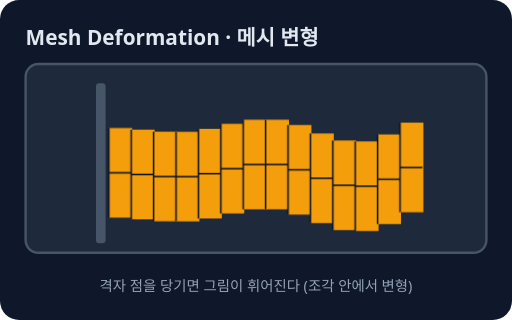
t = 0.00 s
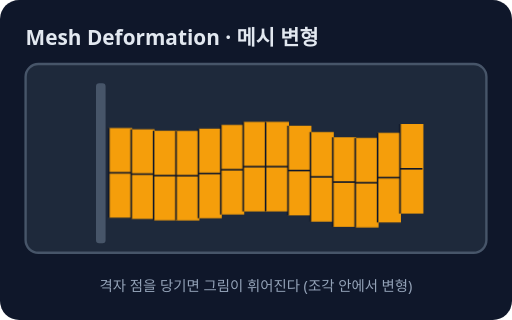
t = 0.63 s
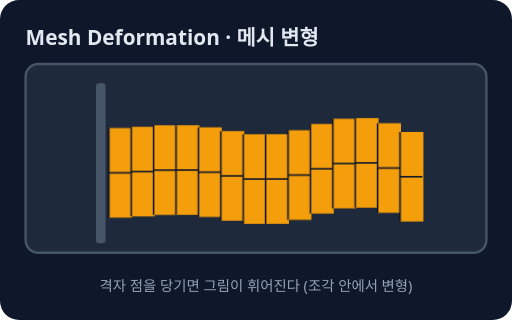
t = 1.88 s
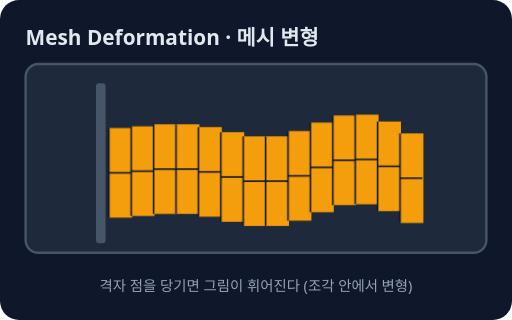
t = 2.50 s
t = 3.13 s: frame unchanged from t = 1.88 s, image omitted
t = 4.38 s: frame unchanged from t = 0.63 s, image omitted

The animated SVG that drew these frames (rendered in a browser with its animation timeline set to each time). Animation: 14 CSS @keyframes rules; one cycle of 5.00 s, repeats indefinitely.

<svg xmlns="http://www.w3.org/2000/svg" viewBox="0 0 320 200" role="img" aria-label="메시 변형: 한 장의 그림 위에 그물(메시)을 씌워 그물을 당겨서 그림을 휘게 하는 기법">
<style>text{font-family:system-ui,sans-serif}@keyframes k1{0%{transform:translateY(0px)}50%{transform:translateY(0.0px)}100%{transform:translateY(0px)}}.k1{animation:k1 5s ease-in-out infinite;transform-box:fill-box;transform-origin:center}@keyframes k2{0%{transform:translateY(0px)}50%{transform:translateY(-2.1px)}100%{transform:translateY(0px)}}.k2{animation:k2 5s ease-in-out infinite;transform-box:fill-box;transform-origin:center}@keyframes k3{0%{transform:translateY(0px)}50%{transform:translateY(-4.6px)}100%{transform:translateY(0px)}}.k3{animation:k3 5s ease-in-out infinite;transform-box:fill-box;transform-origin:center}@keyframes k4{0%{transform:translateY(0px)}50%{transform:translateY(-4.7px)}100%{transform:translateY(0px)}}.k4{animation:k4 5s ease-in-out infinite;transform-box:fill-box;transform-origin:center}@keyframes k5{0%{transform:translateY(0px)}50%{transform:translateY(-1.1px)}100%{transform:translateY(0px)}}.k5{animation:k5 5s ease-in-out infinite;transform-box:fill-box;transform-origin:center}@keyframes k6{0%{transform:translateY(0px)}50%{transform:translateY(5.2px)}100%{transform:translateY(0px)}}.k6{animation:k6 5s ease-in-out infinite;transform-box:fill-box;transform-origin:center}@keyframes k7{0%{transform:translateY(0px)}50%{transform:translateY(10.4px)}100%{transform:translateY(0px)}}.k7{animation:k7 5s ease-in-out infinite;transform-box:fill-box;transform-origin:center}@keyframes k8{0%{transform:translateY(0px)}50%{transform:translateY(10.4px)}100%{transform:translateY(0px)}}.k8{animation:k8 5s ease-in-out infinite;transform-box:fill-box;transform-origin:center}@keyframes k9{0%{transform:translateY(0px)}50%{transform:translateY(3.8px)}100%{transform:translateY(0px)}}.k9{animation:k9 5s ease-in-out infinite;transform-box:fill-box;transform-origin:center}@keyframes k10{0%{transform:translateY(0px)}50%{transform:translateY(-6.8px)}100%{transform:translateY(0px)}}.k10{animation:k10 5s ease-in-out infinite;transform-box:fill-box;transform-origin:center}@keyframes k11{0%{transform:translateY(0px)}50%{transform:translateY(-15.6px)}100%{transform:translateY(0px)}}.k11{animation:k11 5s ease-in-out infinite;transform-box:fill-box;transform-origin:center}@keyframes k12{0%{transform:translateY(0px)}50%{transform:translateY(-16.7px)}100%{transform:translateY(0px)}}.k12{animation:k12 5s ease-in-out infinite;transform-box:fill-box;transform-origin:center}@keyframes k13{0%{transform:translateY(0px)}50%{transform:translateY(-8.1px)}100%{transform:translateY(0px)}}.k13{animation:k13 5s ease-in-out infinite;transform-box:fill-box;transform-origin:center}@keyframes k14{0%{transform:translateY(0px)}50%{transform:translateY(6.7px)}100%{transform:translateY(0px)}}.k14{animation:k14 5s ease-in-out infinite;transform-box:fill-box;transform-origin:center}@media (prefers-reduced-motion: reduce){*{animation:none!important;transition:none!important}}</style>
<rect width="320" height="200" rx="12" fill="#0f172a"/>
<text x="16" y="28" font-size="13" fill="#e2e8f0" font-weight="700">Mesh Deformation · 메시 변형</text>
<rect x="16" y="40" width="288" height="118" rx="8" fill="#1e293b" stroke="#475569" stroke-width="1.5"/>
<rect x="60" y="52" width="6" height="100" rx="2" fill="#475569"/>
<g class="k1"><rect x="68" y="80.0" width="14.6" height="56" rx="0" fill="#f59e0b"/><line x1="68" y1="80.0" x2="68" y2="136.0" stroke="#0f172a" stroke-width="1" stroke-linecap="butt"/><line x1="68" y1="108.0" x2="82" y2="108.0" stroke="#0f172a" stroke-width="1" stroke-linecap="butt"/></g>
<g class="k2"><rect x="82" y="81.05654007803616" width="14.6" height="56" rx="0" fill="#f59e0b"/><line x1="82" y1="81.05654007803616" x2="82" y2="137.05654007803616" stroke="#0f172a" stroke-width="1" stroke-linecap="butt"/><line x1="82" y1="109.05654007803616" x2="96" y2="109.05654007803616" stroke="#0f172a" stroke-width="1" stroke-linecap="butt"/></g>
<g class="k3"><rect x="96" y="82.29423846918932" width="14.6" height="56" rx="0" fill="#f59e0b"/><line x1="96" y1="82.29423846918932" x2="96" y2="138.29423846918934" stroke="#0f172a" stroke-width="1" stroke-linecap="butt"/><line x1="96" y1="110.29423846918932" x2="110" y2="110.29423846918932" stroke="#0f172a" stroke-width="1" stroke-linecap="butt"/></g>
<g class="k4"><rect x="110" y="82.37312325050816" width="14.6" height="56" rx="0" fill="#f59e0b"/><line x1="110" y1="82.37312325050816" x2="110" y2="138.37312325050817" stroke="#0f172a" stroke-width="1" stroke-linecap="butt"/><line x1="110" y1="110.37312325050816" x2="124" y2="110.37312325050816" stroke="#0f172a" stroke-width="1" stroke-linecap="butt"/></g>
<g class="k5"><rect x="124" y="80.5362560306275" width="14.6" height="56" rx="0" fill="#f59e0b"/><line x1="124" y1="80.5362560306275" x2="124" y2="136.5362560306275" stroke="#0f172a" stroke-width="1" stroke-linecap="butt"/><line x1="124" y1="108.5362560306275" x2="138" y2="108.5362560306275" stroke="#0f172a" stroke-width="1" stroke-linecap="butt"/></g>
<g class="k6"><rect x="138" y="77.39939599972233" width="14.6" height="56" rx="0" fill="#f59e0b"/><line x1="138" y1="77.39939599972233" x2="138" y2="133.39939599972234" stroke="#0f172a" stroke-width="1" stroke-linecap="butt"/><line x1="138" y1="105.39939599972233" x2="152" y2="105.39939599972233" stroke="#0f172a" stroke-width="1" stroke-linecap="butt"/></g>
<g class="k7"><rect x="152" y="74.81909037637499" width="14.6" height="56" rx="0" fill="#f59e0b"/><line x1="152" y1="74.81909037637499" x2="152" y2="130.819090376375" stroke="#0f172a" stroke-width="1" stroke-linecap="butt"/><line x1="152" y1="102.81909037637499" x2="166" y2="102.81909037637499" stroke="#0f172a" stroke-width="1" stroke-linecap="butt"/></g>
<g class="k8"><rect x="166" y="74.80344631476912" width="14.6" height="56" rx="0" fill="#f59e0b"/><line x1="166" y1="74.80344631476912" x2="166" y2="130.80344631476913" stroke="#0f172a" stroke-width="1" stroke-linecap="butt"/><line x1="166" y1="102.80344631476912" x2="180" y2="102.80344631476912" stroke="#0f172a" stroke-width="1" stroke-linecap="butt"/></g>
<g class="k9"><rect x="180" y="78.09997461224731" width="14.6" height="56" rx="0" fill="#f59e0b"/><line x1="180" y1="78.09997461224731" x2="180" y2="134.0999746122473" stroke="#0f172a" stroke-width="1" stroke-linecap="butt"/><line x1="180" y1="106.09997461224731" x2="194" y2="106.09997461224731" stroke="#0f172a" stroke-width="1" stroke-linecap="butt"/></g>
<g class="k10"><rect x="194" y="83.39783275704366" width="14.6" height="56" rx="0" fill="#f59e0b"/><line x1="194" y1="83.39783275704366" x2="194" y2="139.39783275704366" stroke="#0f172a" stroke-width="1" stroke-linecap="butt"/><line x1="194" y1="111.39783275704366" x2="208" y2="111.39783275704366" stroke="#0f172a" stroke-width="1" stroke-linecap="butt"/></g>
<g class="k11"><rect x="208" y="87.78539980723033" width="14.6" height="56" rx="0" fill="#f59e0b"/><line x1="208" y1="87.78539980723033" x2="208" y2="143.78539980723033" stroke="#0f172a" stroke-width="1" stroke-linecap="butt"/><line x1="208" y1="115.78539980723033" x2="222" y2="115.78539980723033" stroke="#0f172a" stroke-width="1" stroke-linecap="butt"/></g>
<g class="k12"><rect x="222" y="88.34956810266603" width="14.6" height="56" rx="0" fill="#f59e0b"/><line x1="222" y1="88.34956810266603" x2="222" y2="144.349568102666" stroke="#0f172a" stroke-width="1" stroke-linecap="butt"/><line x1="222" y1="116.34956810266603" x2="236" y2="116.34956810266603" stroke="#0f172a" stroke-width="1" stroke-linecap="butt"/></g>
<g class="k13"><rect x="236" y="84.03876115536922" width="14.6" height="56" rx="0" fill="#f59e0b"/><line x1="236" y1="84.03876115536922" x2="236" y2="140.03876115536923" stroke="#0f172a" stroke-width="1" stroke-linecap="butt"/><line x1="236" y1="112.03876115536922" x2="250" y2="112.03876115536922" stroke="#0f172a" stroke-width="1" stroke-linecap="butt"/></g>
<g class="k14"><rect x="250" y="76.62907250728502" width="14.6" height="56" rx="0" fill="#f59e0b"/><line x1="250" y1="76.62907250728502" x2="250" y2="132.629072507285" stroke="#0f172a" stroke-width="1" stroke-linecap="butt"/><line x1="250" y1="104.62907250728502" x2="264" y2="104.62907250728502" stroke="#0f172a" stroke-width="1" stroke-linecap="butt"/></g>
<text x="160" y="182" font-size="9" fill="#94a3b8" text-anchor="middle">격자 점을 당기면 그림이 휘어진다 (조각 안에서 변형)</text>
</svg>
